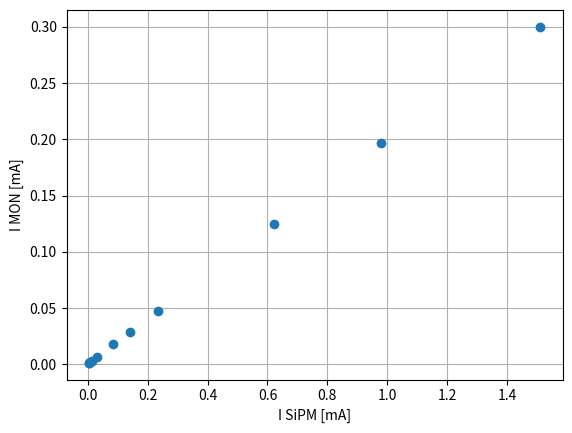

Here is the Python script that generated this plot: (Note: this script raises an exception after producing the figure.)
import matplotlib.pyplot as plt
import numpy as np


#AMBIENTE (1)
TEMP_V = [2.91, 2.92, 2.91, 2.91, 2.92, 2.92, 2.92, 2.92, 2.92, 2.92, 2.92]
SIPM_I = [5E-6, 6.08E-6, 8.2E-6, 14.7E-6, 34.5E-6, 92E-6, 151.8E-6, 0.25E-3, 0.66E-3, 1.03E-3, 1.57E-3]
#SIPM_I_ERR = 
APD_V = [30.227, 30.227, 30.227, 30.228, 30.227, 30.227, 30.226, 30.228, 30.2258, 30.224, 30.228]
MON_V = [14.4E-3, 16.4E-3, 20.9E-3, 35.2E-3, 75E-3, 192E-3, 0.31, 0.5, 1.323, 2.06, 3.14]
LED_I = [0, 203E-6, 206E-6, 209E-6, 212E-6, 215E-6, 216.5E-6, 218E-6, 221E-6, 222.5E-6, 224E-6]
MON_I = []       

#CALIENTE (2)
TEMP_V = [3.02, 3.02, 3.02, 3.02, 3.02, 3.02, 3.02, 3.02, 3.02, 3.04, 3.04]
SIPM_I = [4.91E-6, 5.9E-6, 7.9E-6, 14.3E-6, 33.6E-6, 90E-6, 149.6E-6, 0.246E-3, 0.647E-3, 1.016E-3, 1.552E-3]
APD_V = [30.224, 30.223, 30.224, 30.223, 30.222, 30.222, 30.223, 30.22, 30.22, 30.216, 30.219]
MON_V = [14.3E-3, 16.4E-3, 20.7E-3, 34.5E-3, 73.4E-3, 187.8E-3, 0.303, 0.497, 1.3, 2.035, 3.1]
LED_I = [0, 203E-6, 206E-6, 209E-6, 212E-6, 215E-6, 216.5E-6, 218E-6, 221E-6, 222.5E-6, 224E-6]
MON_I = []

#FRIO (1)
TEMP_V = [2.9, 2.9, 2.9, 2.9, 2.9, 2.9, 2.9, 2.9, 2.9, 2.9, 2.9]
SIPM_I = [4.3E-6, 5.2E-6, 7.14E-6, 13E-6, 31.14E-6, 84.5E-6, 141.2E-6, 0.233E-3, 0.623E-3, 0.98E-3, 1.51E-3]
APD_V = [30.22, 30.22, 30.228, 30.229, 30.228, 30.227, 30.227, 30.229, 30.229, 30.226, 30.23]
MON_V = [13E-3, 14.8E-3, 18.7E-3, 31.42E-3, 68.7E-3, 176.03E-3, 0.286, 0.471, 1.244, 1.965, 3]
LED_I = [0, 203E-6, 206E-6, 209E-6, 212E-6, 215E-6, 216.5E-6, 218E-6, 221E-6, 222.5E-6, 224E-6]
MON_I = []

for i in range(len(MON_V)):
    MON_I.append(MON_V[i]/10000.0)
    

#line to plot things in mA
for i in range(len(MON_I)):
    SIPM_I[i] *= 1000
    MON_I[i] *= 1000 


plt.plot(SIPM_I, MON_I, 'o')
plt.grid(True)
plt.xlabel("I SiPM [mA]")
plt.ylabel("I MON [mA]")
plt.tight_layout(True)

fit = np.polyfit(SIPM_I, MON_I, 1)
plt.plot(SIPM_I, np.polyval(fit, SIPM_I))

print(fit)
